Labelled photos from "duke2D_for_CNN", an image-classification folder in Coohrentiin/BIO583_Detection_of_retinal_diseases. The possible labels are: amd, normal.

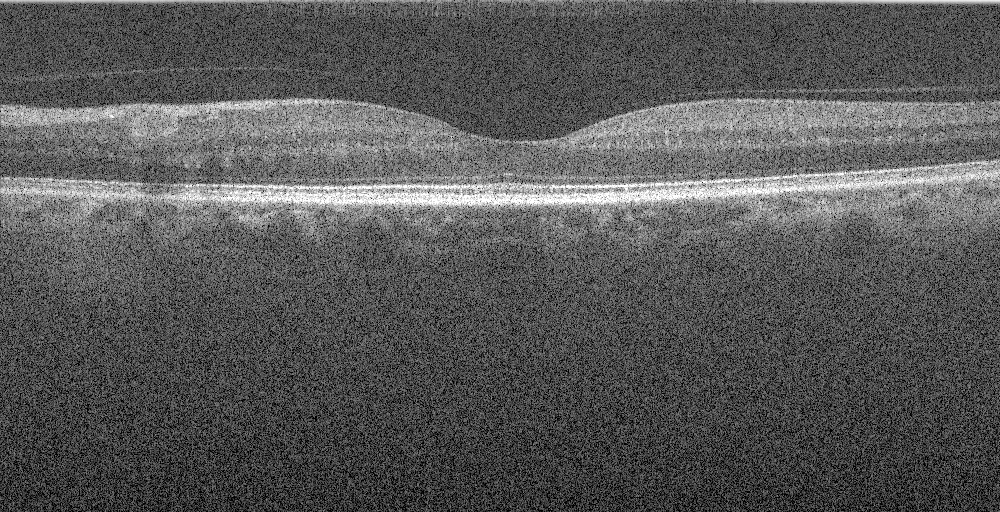
Label: normal

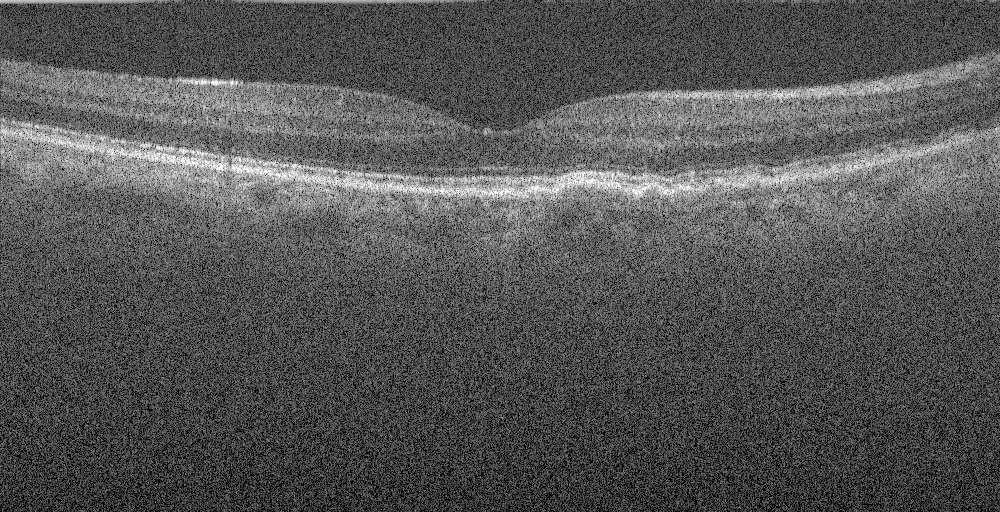
Label: amd

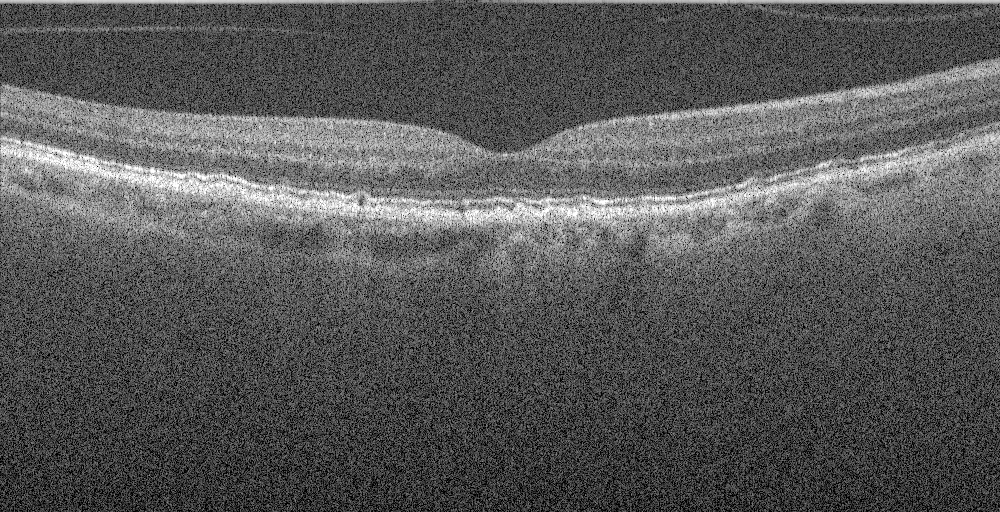
Label: amd

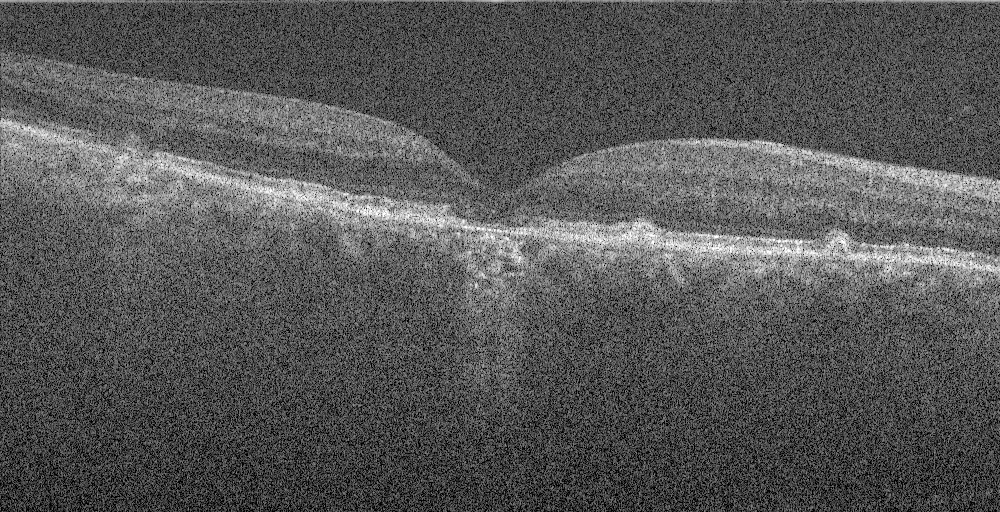
Label: amd

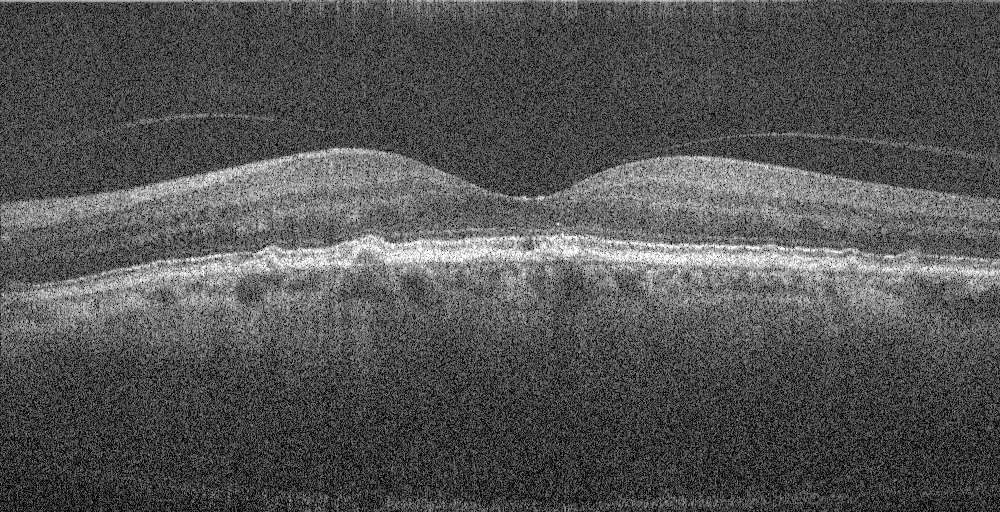
Label: amd

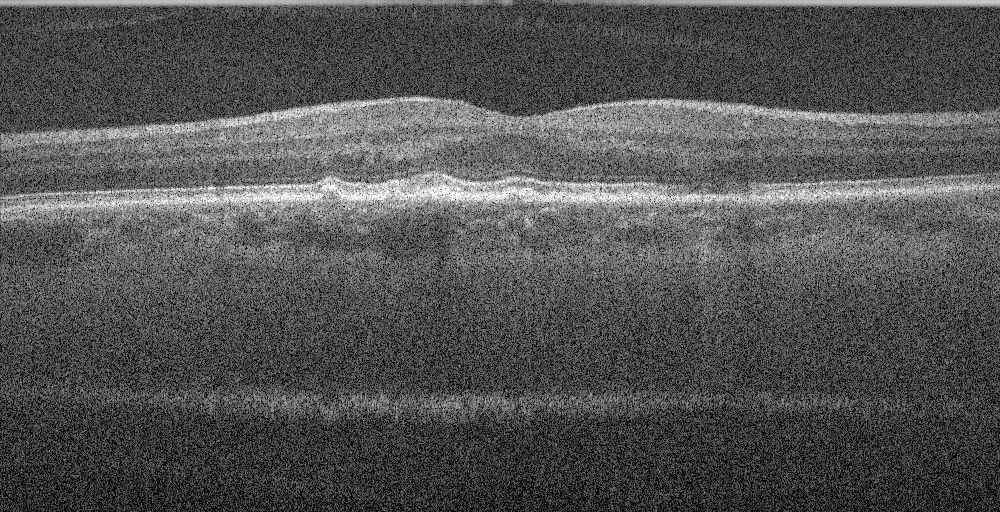
Label: amd
